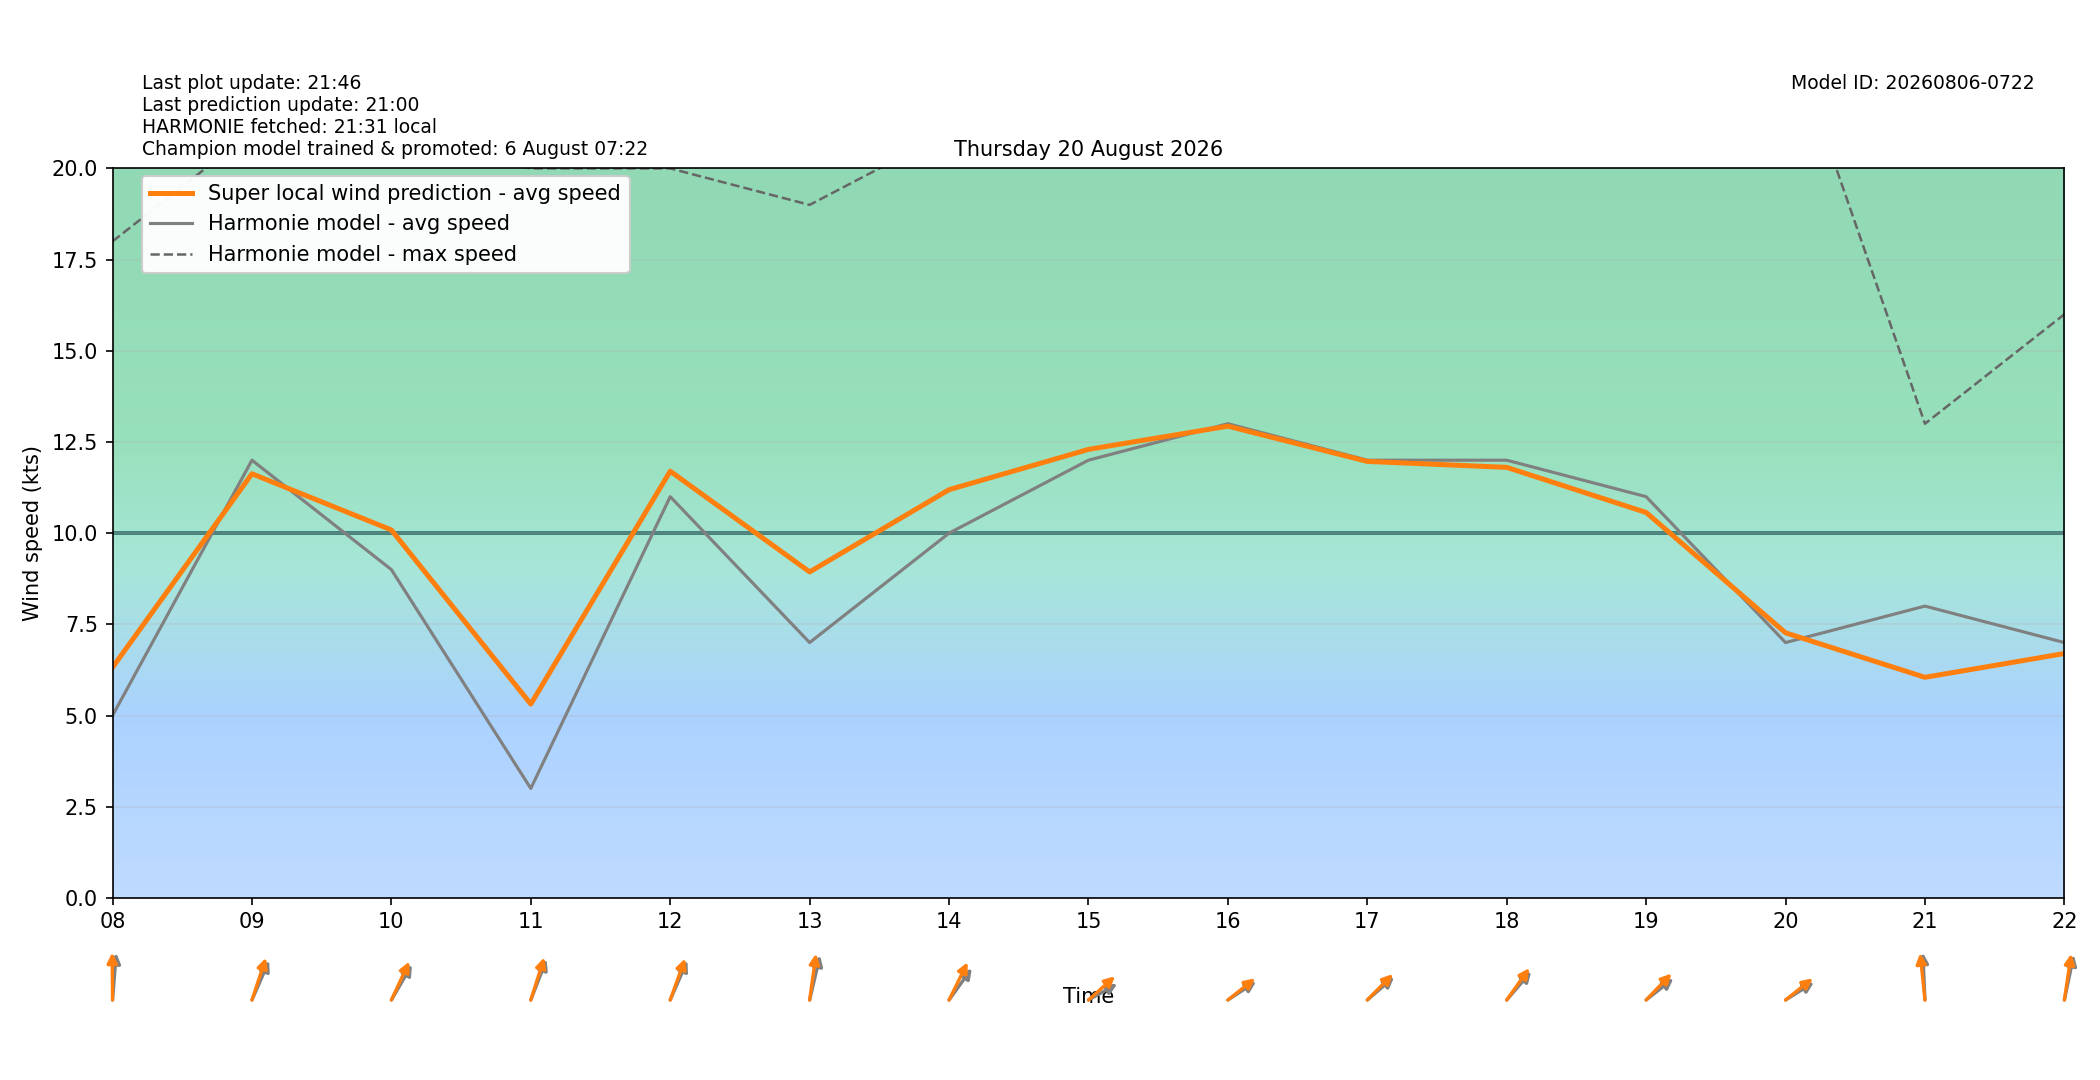

Values plotted in this chart, from the file beside it:
target_time_utc, target_time_local, hour_utc, hour_local, forecast_wind_speed, forecast_wind_min, forecast_wind_max, lstm_pred_wind_speed, delta_speed_lstm_minus_forecast, forecast_wind_dir_deg, lstm_pred_wind_dir_deg, delta_dir_lstm_minus_forecast
2026-08-19T22:00:00Z, 2026-08-20T00:00:00+0200, 22, 00, 5.0, 5.0, 8.0, 4.087, -0.9131, 219.0, 215.6, -3.351
2026-08-19T23:00:00Z, 2026-08-20T01:00:00+0200, 23, 01, 5.0, 5.0, 9.0, 3.797, -1.203, 181.0, 175.2, -5.843
2026-08-20T00:00:00Z, 2026-08-20T02:00:00+0200, 00, 02, 7.0, 7.0, 13.0, 5.865, -1.135, 189.0, 181.2, -7.752
2026-08-20T01:00:00Z, 2026-08-20T03:00:00+0200, 01, 03, 6.0, 6.0, 13.0, 5.782, -0.2183, 213.0, 206.5, -6.462
2026-08-20T02:00:00Z, 2026-08-20T04:00:00+0200, 02, 04, 5.0, 5.0, 11.0, 4.873, -0.1269, 202.0, 196.4, -5.566
2026-08-20T03:00:00Z, 2026-08-20T05:00:00+0200, 03, 05, 4.0, 4.0, 8.0, 3.774, -0.2258, 185.0, 179.1, -5.882
2026-08-20T04:00:00Z, 2026-08-20T06:00:00+0200, 04, 06, 5.0, 5.0, 8.0, 4.49, -0.5099, 183.0, 174.7, -8.328
2026-08-20T05:00:00Z, 2026-08-20T07:00:00+0200, 05, 07, 5.0, 5.0, 9.0, 4.846, -0.1543, 178.0, 170.3, -7.655
2026-08-20T06:00:00Z, 2026-08-20T08:00:00+0200, 06, 08, 5.0, 5.0, 18.0, 6.319, 1.319, 187.0, 179.3, -7.727
2026-08-20T07:00:00Z, 2026-08-20T09:00:00+0200, 07, 09, 12.0, 12.0, 21.0, 11.63, -0.3723, 214.0, 207.1, -6.879
2026-08-20T08:00:00Z, 2026-08-20T10:00:00+0200, 08, 10, 9.0, 9.0, 21.0, 10.09, 1.087, 222.0, 215.8, -6.236
2026-08-20T09:00:00Z, 2026-08-20T11:00:00+0200, 09, 11, 3.0, 3.0, 20.0, 5.313, 2.313, 211.0, 206.1, -4.885
2026-08-20T10:00:00Z, 2026-08-20T12:00:00+0200, 10, 12, 11.0, 11.0, 20.0, 11.7, 0.6988, 214.0, 209, -5.001
2026-08-20T11:00:00Z, 2026-08-20T13:00:00+0200, 11, 13, 7.0, 7.0, 19.0, 8.937, 1.937, 200.0, 192.1, -7.867
2026-08-20T12:00:00Z, 2026-08-20T14:00:00+0200, 12, 14, 10.0, 10.0, 21.0, 11.19, 1.191, 228.0, 217.3, -10.7
2026-08-20T13:00:00Z, 2026-08-20T15:00:00+0200, 13, 15, 12.0, 12.0, 21.0, 12.3, 0.2964, 250.0, 240, -9.967
2026-08-20T14:00:00Z, 2026-08-20T16:00:00+0200, 14, 16, 13.0, 13.0, 25.0, 12.93, -0.06746, 247.0, 242.7, -4.273
2026-08-20T15:00:00Z, 2026-08-20T17:00:00+0200, 15, 17, 12.0, 12.0, 24.0, 11.97, -0.03326, 241.0, 236.7, -4.254
2026-08-20T16:00:00Z, 2026-08-20T18:00:00+0200, 16, 18, 12.0, 12.0, 26.0, 11.8, -0.1964, 233.0, 227.7, -5.298
2026-08-20T17:00:00Z, 2026-08-20T19:00:00+0200, 17, 19, 11.0, 11.0, 23.0, 10.57, -0.4333, 243.0, 236, -6.978
2026-08-20T18:00:00Z, 2026-08-20T20:00:00+0200, 18, 20, 7.0, 7.0, 24.0, 7.267, 0.2669, 248.0, 242.7, -5.276
2026-08-20T19:00:00Z, 2026-08-20T21:00:00+0200, 19, 21, 8.0, 8.0, 13.0, 6.047, -1.953, 176.0, 170.9, -5.121
2026-08-20T20:00:00Z, 2026-08-20T22:00:00+0200, 20, 22, 7.0, 7.0, 16.0, 6.7, -0.3003, 198.0, 192.9, -5.057
2026-08-20T21:00:00Z, 2026-08-20T23:00:00+0200, 21, 23, 5.0, 5.0, 15.0, 5.101, 0.101, 207.0, 202.2, -4.769
